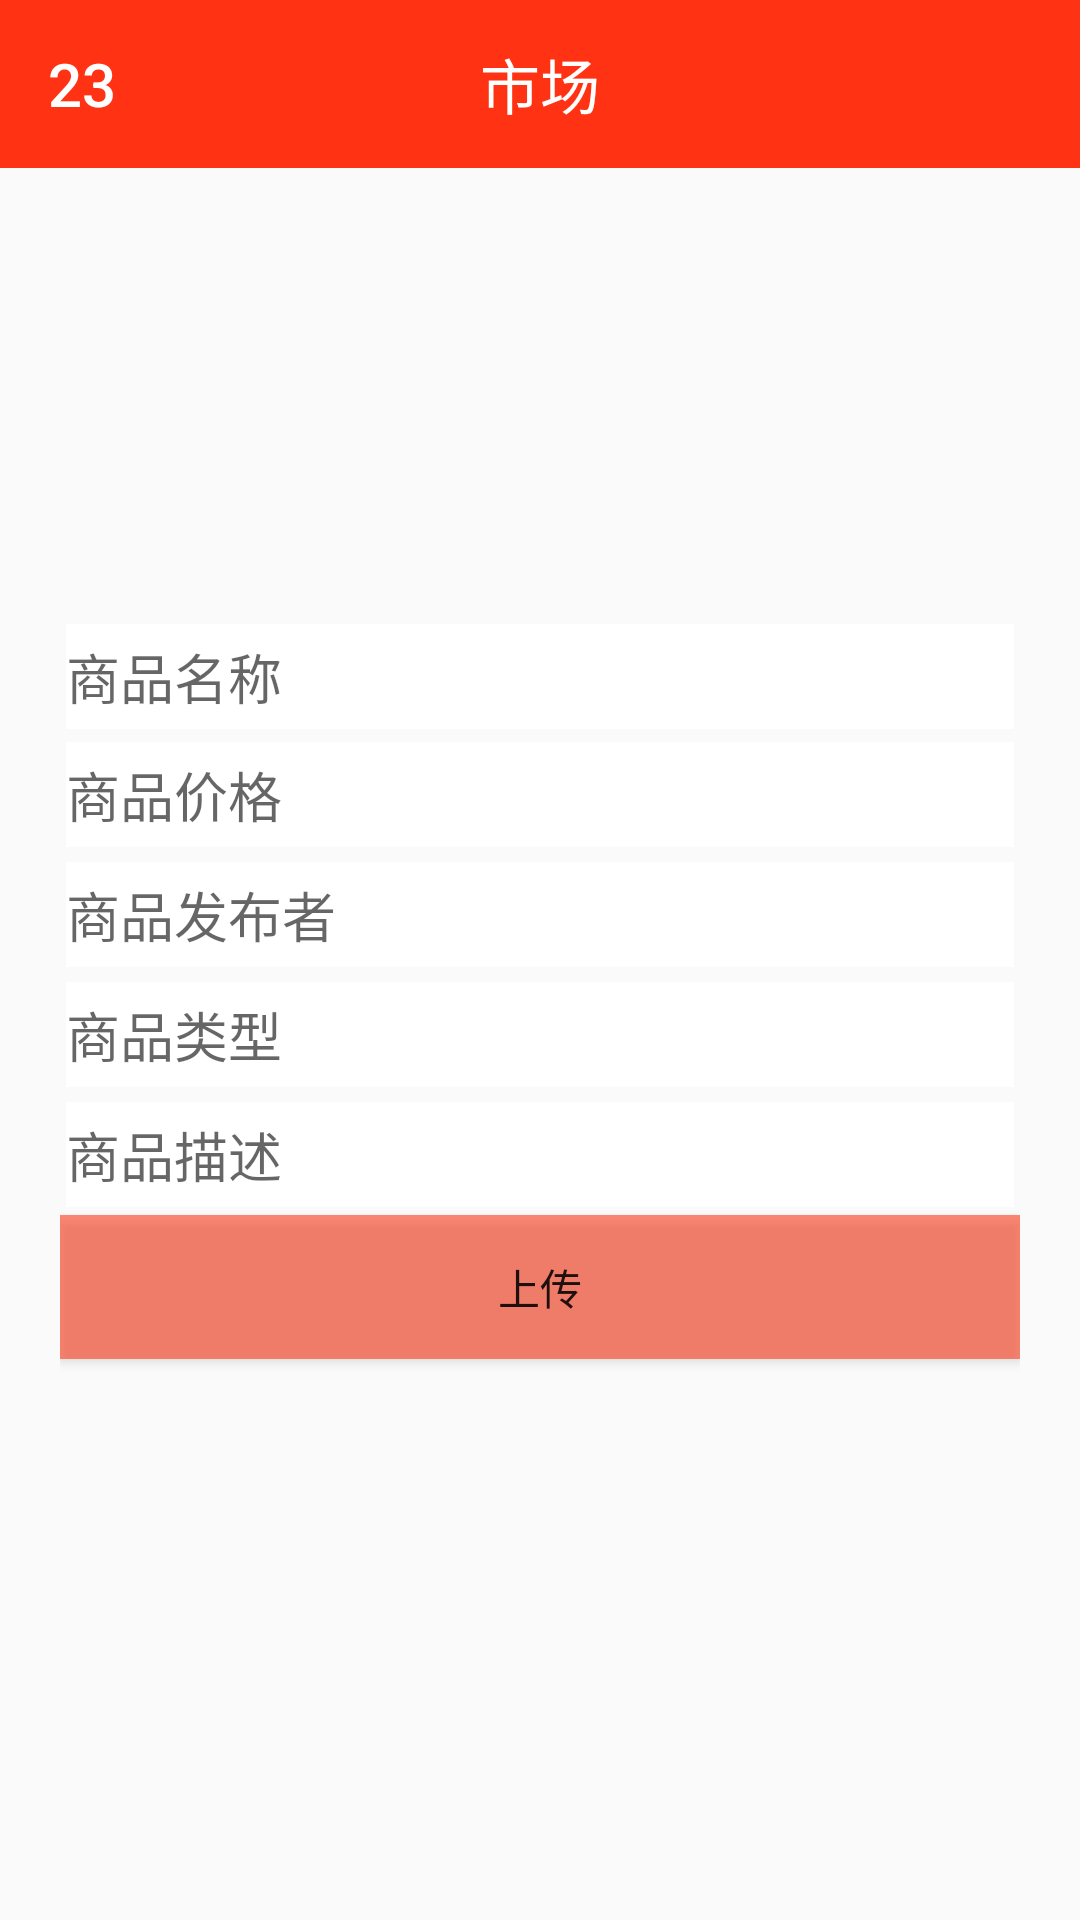

Write the Android layout XML for this screen, with the resource values it uses.
<!-- AndroidManifest.xml: application theme AppTheme -->
<!-- res/layout/activity_upload_goods.xml -->
<?xml version="1.0" encoding="utf-8"?>
<LinearLayout xmlns:android="http://schemas.android.com/apk/res/android"
    android:layout_width="match_parent"
    android:layout_height="match_parent"
    android:orientation="vertical">
    <include layout="@layout/toolbar" />
    <android.support.v7.widget.RecyclerView
        android:id="@+id/update_goods_recyclerview"
        android:layout_width="match_parent"
        android:layout_height="130sp"
        android:gravity="center_vertical"
        android:padding="@dimen/text_margin_bottom_identify">
    </android.support.v7.widget.RecyclerView>
    <LinearLayout
        android:layout_width="match_parent"
        android:layout_height="match_parent"
        android:padding="@dimen/text_padding_left_identify"
        android:orientation="vertical">

        <LinearLayout
            android:layout_width="match_parent"
            android:layout_height="wrap_content"
            android:gravity="center_vertical"
            android:padding="@dimen/text_margin_bottom_identify">
            <TextView
                android:id="@+id/icon_nickname"
                android:layout_width="wrap_content"
                android:layout_height="wrap_content"
                android:background="@drawable/bg_user" />
            <EditText
                android:id="@+id/et_goods_name"
                android:layout_width="match_parent"
                android:hint="@string/goods_name"
                android:layout_weight="1"
                android:layout_height="@dimen/text_height_regist"
                android:background="@color/white" />
        </LinearLayout>
        <LinearLayout
            android:layout_width="match_parent"
            android:layout_height="@dimen/text_height_identify"
            android:gravity="center_vertical"
            android:padding="@dimen/text_margin_bottom_identify">

            <TextView
                android:id="@+id/icon_username"
                android:layout_width="wrap_content"
                android:layout_height="wrap_content"
                android:background="@drawable/bg_user" />

            <EditText
                android:id="@+id/et_goods_price"
                android:layout_width="match_parent"
                android:hint="@string/goods_price"
                android:layout_height="@dimen/text_height_regist"
                android:background="@color/white" />
        </LinearLayout>

        <LinearLayout
            android:layout_width="match_parent"
            android:layout_height="@dimen/text_height_identify"
            android:gravity="center_vertical"
            android:paddingTop="@dimen/text_padding_top_bottom"
            android:padding="@dimen/text_margin_bottom_identify">

            <TextView
                android:id="@+id/icon_password"
                android:layout_width="wrap_content"
                android:layout_height="wrap_content"
                android:background="@drawable/bg_password"/>

            <EditText
                android:hint="@string/goods_master"
                android:id="@+id/et_goods_master"
                android:layout_width="match_parent"
                android:layout_height="@dimen/text_height_regist"
                android:background="@color/white" />
        </LinearLayout>

        <LinearLayout
            android:layout_width="match_parent"
            android:layout_height="@dimen/text_height_identify"
            android:gravity="center_vertical"
            android:padding="@dimen/text_margin_bottom_identify">

            <TextView
                android:id="@+id/icon_goods_type"
                android:layout_width="wrap_content"
                android:layout_height="wrap_content"
                android:background="@drawable/bg_password" />

            <EditText
                android:id="@+id/et_goods_type"
                android:hint="@string/goods_type"
                android:layout_width="match_parent"
                android:layout_height="@dimen/text_height_regist"
                android:background="@color/white" />
        </LinearLayout>

        <LinearLayout
            android:layout_width="match_parent"
            android:layout_height="@dimen/text_height_identify"
            android:gravity="center_vertical"
            android:padding="@dimen/text_margin_bottom_identify">

            <TextView
                android:id="@+id/icon_passwordRe"
                android:layout_width="wrap_content"
                android:layout_height="wrap_content"
                android:background="@drawable/bg_password" />

            <EditText
                android:id="@+id/et_goods_description"
                android:hint="@string/goods_description"
                android:layout_width="match_parent"
                android:layout_height="@dimen/text_height_regist"
                android:background="@color/white" />
        </LinearLayout>

        <Button
            android:text="@string/upload"
            android:id="@+id/confirm_upload"
            android:layout_width="match_parent"
            android:layout_height="wrap_content"
            android:background="@color/orangeAlpha"/>

    </LinearLayout>
</LinearLayout>
<!-- res/layout/toolbar.xml (included above) -->
<?xml version="1.0" encoding="utf-8"?>
<LinearLayout xmlns:android="http://schemas.android.com/apk/res/android"
    android:layout_height="wrap_content"
    android:layout_width="match_parent"
    xmlns:app="http://schemas.android.com/apk/res-auto"
    android:background="@color/orange"
    android:gravity="center">
    <android.support.v7.widget.Toolbar
        android:subtitleTextColor="@color/white"
        titleTextColor="@color/white"
        android:layout_width="match_parent"
        android:layout_height="wrap_content"
        android:id="@+id/toolbar"
        android:minHeight="?attr/actionBarSize"
        android:titleTextColor="@color/white"
        android:title="23">
    <TextView

        android:id="@+id/tv_title"
        android:layout_width="wrap_content"
        android:layout_height="wrap_content"
        android:background="@color/orange"
        android:gravity="center"
        android:text="@string/fragment_1"
        android:layout_gravity="center"
        android:textColor="@color/white"
        android:textSize="20sp"
    />
</android.support.v7.widget.Toolbar>
</LinearLayout>
<!-- resources referenced by this layout -->
<resources>
  <color name="orange">#ff3313</color>
  <color name="orangeAlpha">#90ff3313</color>
  <color name="white">#ffffff</color>
  <dimen name="text_height_identify">40sp</dimen>
  <dimen name="text_height_regist">35sp</dimen>
  <dimen name="text_margin_bottom_identify">2sp</dimen>
  <dimen name="text_padding_left_identify">20sp</dimen>
  <dimen name="text_padding_top_bottom">10sp</dimen>
  <!-- drawable bg_password (drawable) -->
  <?xml version="1.0" encoding="utf-8"?>
  <selector xmlns:android="http://schemas.android.com/apk/res/android">
          <item android:drawable="@drawable/ic_lock_white" android:state_selected="false"></item>
          <item android:drawable="@drawable/ic_lock_accent" android:state_selected="true"></item>
  </selector>
  <!-- drawable bg_user (drawable) -->
  <?xml version="1.0" encoding="utf-8"?>
  <selector xmlns:android="http://schemas.android.com/apk/res/android">
          <item android:drawable="@drawable/ic_person_white" android:state_selected="false"></item>
          <item android:drawable="@drawable/ic_person_accent" android:state_selected="true"></item>
  </selector>
  <string name="fragment_1">市场</string>
  <string name="goods_description">商品描述</string>
  <string name="goods_master">商品发布者</string>
  <string name="goods_name">商品名称</string>
  <string name="goods_price">商品价格</string>
  <string name="goods_type">商品类型</string>
  <string name="upload">上传</string>
  <style name="AppTheme" parent="Theme.AppCompat.Light.NoActionBar">
          
          <item name="windowActionBar">true</item>
          <item name="android:actionOverflowMenuStyle">@color/white</item>
          <item name="colorPrimary">@color/colorPrimary</item>
          <item name="colorPrimaryDark">@color/colorPrimaryDark</item>
          <item name="colorAccent">@color/colorAccent</item>
      </style>
  <color name="colorPrimary">#3F51B5</color>
  <color name="colorPrimaryDark">#303F9F</color>
  <color name="colorAccent">#FF4081</color>
</resources>
